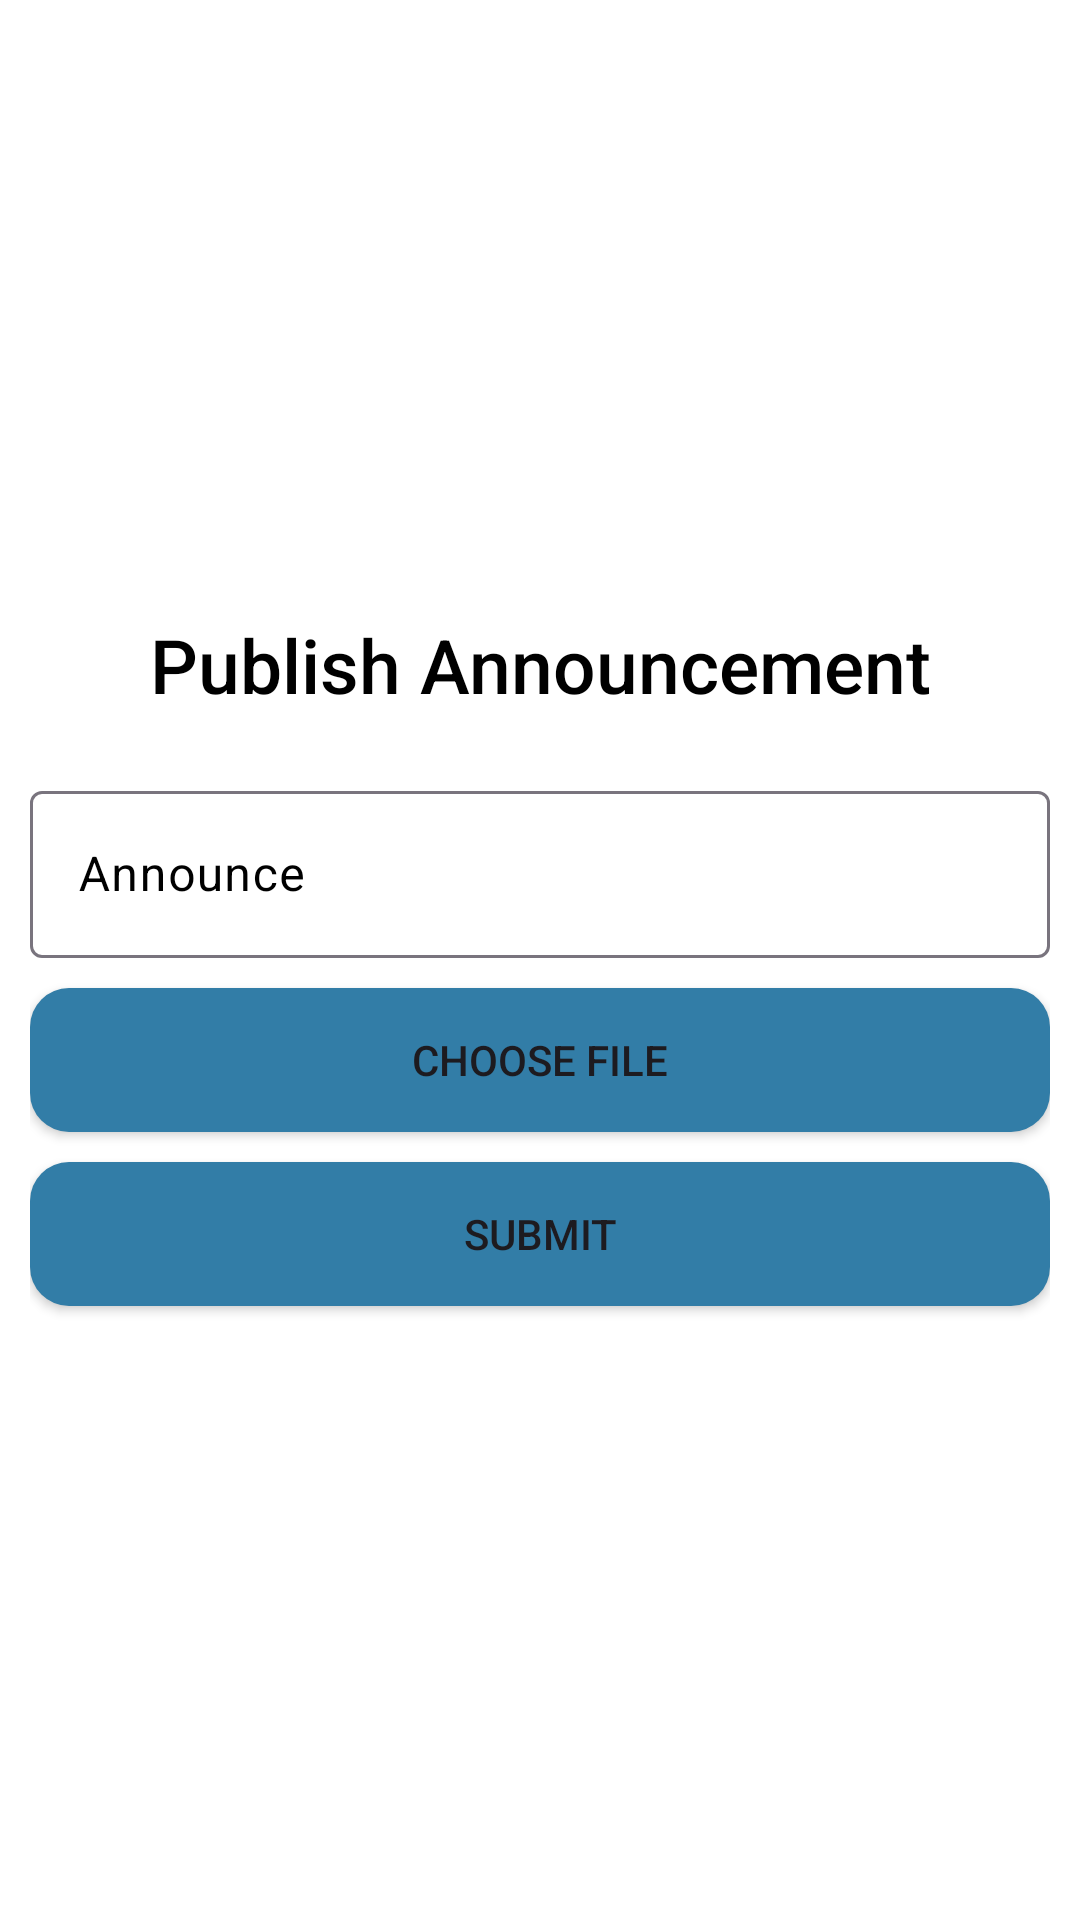

Reconstruct the res/layout file that produces this screen, plus the resources it refers to.
<!-- AndroidManifest.xml: application theme Theme.LocationTrack -->
<!-- res/layout/publish_announcement.xml -->
<?xml version="1.0" encoding="utf-8"?>
<LinearLayout xmlns:android="http://schemas.android.com/apk/res/android"
    xmlns:app="http://schemas.android.com/apk/res-auto"
    xmlns:tools="http://schemas.android.com/tools"
    android:layout_width="match_parent"
    android:layout_height="match_parent"
    android:orientation="vertical"
    android:background="@color/white"
    android:padding="10dp"
    android:gravity="center"
    tools:context=".PublishAnnouncement">

    <TextView
        android:layout_width="match_parent"
        android:layout_height="wrap_content"
        android:text="Publish Announcement"
        android:textSize="25dp"
        android:fontFamily="sans-serif-medium"
        android:layout_marginBottom="20dp"
        android:textColor="@color/black"
        android:gravity="center" />

    <com.google.android.material.textfield.TextInputLayout
        android:layout_width="match_parent"
        android:layout_height="wrap_content"
        android:id="@+id/announce"
        android:hint="Announce"
        android:textColorHint="@color/black"
        style="@style/ThemeOverlay.Material3.AutoCompleteTextView.OutlinedBox">

        <com.google.android.material.textfield.TextInputEditText
            android:layout_width="match_parent"
            android:layout_height="wrap_content"
            android:textColor="@color/black"
            android:inputType="text"/>

    </com.google.android.material.textfield.TextInputLayout>

    <Button
        android:id="@+id/chooseFileBtn"
        android:layout_width="match_parent"
        android:layout_height="wrap_content"
        android:text="Choose File"
        android:background="@drawable/cardview1"
        android:layout_marginTop="10dp"/>

    <Button
        android:id="@+id/annBtn"
        android:layout_width="match_parent"
        android:layout_height="wrap_content"
        android:text="Submit"
        android:background="@drawable/cardview1"
        android:layout_marginTop="10dp"/>

    <ProgressBar
        android:id="@+id/progressBar"
        android:layout_width="wrap_content"
        android:layout_height="wrap_content"
        android:visibility="gone" />

</LinearLayout>
<!-- resources referenced by this layout -->
<resources>
  <color name="black">#000000</color>
  <color name="white">#FFFFFFFF</color>
  <!-- drawable cardview1 (drawable) -->
  <?xml version="1.0" encoding="utf-8"?>
  <selector xmlns:android="http://schemas.android.com/apk/res/android">
  
      <item>
          <shape android:shape="rectangle">
              <corners
                  android:radius="13dp"/>
              <solid android:color="#327DA7"/>
          </shape>
  
      </item>
  </selector>
  <style name="Theme.LocationTrack" parent="Base.Theme.LocationTrack" />
  <style name="Base.Theme.LocationTrack" parent="Theme.Material3.DayNight.NoActionBar">
          
          
          <item name="colorPrimary">@color/colorPrimary</item>
          <item name="colorPrimaryDark">@color/colorPrimaryDark</item>
          <item name="colorAccent">@color/colorAccent</item>
      </style>
  <color name="colorPrimary">#008577</color>
  <color name="colorPrimaryDark">#00574B</color>
  <color name="colorAccent">#D81B60</color>
</resources>
